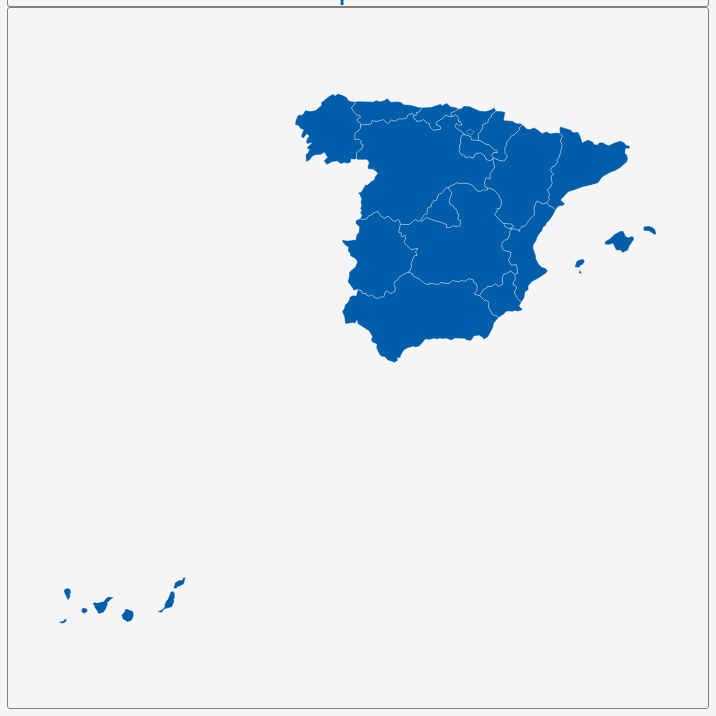
D3 v3 page, settled after 360 driven frames (6 s of simulated time); the page loaded 1 data file(s).


        var dim = 700;
        const center = {
            "lng": -6.929,
            "lat": 36.1569
        };
        var scale = 1691;

        var title = document.getElementById('title');
        title.style.width = dim;
        title.style.marginLeft = "calc(50% - " + (dim / 2) + "px)";
        var map = document.getElementById('map')
        map.style.width = dim;
        map.style.marginLeft = "calc(50% - " + (dim / 2) + "px)";

        var tooltip = d3
            .select("#map")
            .append("div")
            .attr("class", "tooltip")
            .attr("opacity", 0);
        var width = dim,
            height = dim;

        var svg = d3.select("#map")
            .append("svg")
            .attr("width", width)
            .attr("height", height);

        scale = scale * .9;// to give 5% padding on each side
        var projection = d3.geo.mercator()
            .center([center.lng, center.lat])
            .scale(scale)
            .translate([width / 2, height / 2]);
        var geoPath = d3.geo.path()
            .projection(projection);

        var g = svg.append("g");
        d3.json("geosource.json", function (json) {
            g.selectAll("path")
                .data(json.features)
                .enter()
                .append("path")
                .attr("d", geoPath)
                .attr("class", "polygon")
                .on("mouseover", mouseover)
                .on("mouseout", mouseout)
                .on("mousemove", mousemove);

            svg.call(d3.behavior.zoom().on("zoom", () => {
                g.attr("transform", "translate(" + d3.event.translate.join(",") + ")scale(" + d3.event.scale + ")");
            }));
        });
        function mouseover(d) {
            d3.select(this).attr("class", "hover");
            tooltip.style("opacity", 0.9);
            tooltip.html((d.properties.NAME_1 && "<b>" + d.properties.NAME_1 + "</b><br>" || '') +
                (d.properties.ENGTYPE_1 && d.properties.ENGTYPE_1));
        }
        function mouseout(d) {
            d3.select(this).attr("class", "polygon");
            tooltip.style("opacity", 0);
        }
        function mousemove(d) {
            tooltip.style({
                left: function () {
                    if (d3.event.pageX > 800) {
                        return d3.event.pageX - 180 + "px";
                    } else {
                        return d3.event.pageX + 23 + "px";
                    }
                },
                top: d3.event.pageY - 20 + "px",
            });
        }
    

### data: geosource.json
{
 "type": "FeatureCollection",
 "features": [
  {
   "type": "Feature",
   "geometry": {
    "type": "Polygon",
    "coordinates": "[... 1 items]"
   },
   "properties": {
    "GID_0": "ESP",
    "NAME_0": "Spain",
    "GID_1": "ESP.1_1",
    "NAME_1": "Andalucía",
    "VARNAME_1": "Andalousie|Andaluc¡a|Andalusien|Andaluzi…",
    "NL_NAME_1": "",
    "TYPE_1": "Comunidad Autónoma",
    "ENGTYPE_1": "Autonomous Community",
    "CC_1": "01",
    "HASC_1": "ES.AN"
   }
  },
  {
   "type": "Feature",
   "geometry": {
    "type": "Polygon",
    "coordinates": "[... 1 items]"
   },
   "properties": {
    "GID_0": "ESP",
    "NAME_0": "Spain",
    "GID_1": "ESP.2_1",
    "NAME_1": "Aragón",
    "VARNAME_1": "Aragão|Aragó|Aragón|Aragona|Aragonien",
    "NL_NAME_1": "",
    "TYPE_1": "Comunidad Autónoma",
    "ENGTYPE_1": "Autonomous Community",
    "CC_1": "15",
    "HASC_1": "ES.AR"
   }
  },
  {
   "type": "Feature",
   "geometry": {
    "type": "Polygon",
    "coordinates": "[... 1 items]"
   },
   "properties": {
    "GID_0": "ESP",
    "NAME_0": "Spain",
    "GID_1": "ESP.3_1",
    "NAME_1": "Cantabria",
    "VARNAME_1": "Cantàbria|Cantábria|Cantabrie|Kantabrien",
    "NL_NAME_1": "",
    "TYPE_1": "Comunidad Autónoma",
    "ENGTYPE_1": "Autonomous Community",
    "CC_1": "06",
    "HASC_1": "ES.CB"
   }
  },
  {
   "type": "Feature",
   "geometry": {
    "type": "Polygon",
    "coordinates": "[... 1 items]"
   },
   "properties": {
    "GID_0": "ESP",
    "NAME_0": "Spain",
    "GID_1": "ESP.4_1",
    "NAME_1": "Castilla-La Mancha",
    "VARNAME_1": "Castela-La Mancha|Castela-Mancha|Castell…",
    "NL_NAME_1": "",
    "TYPE_1": "Comunidad Autónoma",
    "ENGTYPE_1": "Autonomous Community",
    "CC_1": "08",
    "HASC_1": "ES.CM"
   }
  },
  {
   "type": "Feature",
   "geometry": {
    "type": "MultiPolygon",
    "coordinates": "[... 2 items]"
   },
   "properties": {
    "GID_0": "ESP",
    "NAME_0": "Spain",
    "GID_1": "ESP.5_1",
    "NAME_1": "Castilla y León",
    "VARNAME_1": "Castile and Leon|Castela e Leão|Castella…",
    "NL_NAME_1": "",
    "TYPE_1": "Comunidad Autónoma",
    "ENGTYPE_1": "Autonomous Community",
    "CC_1": "07",
    "HASC_1": "ES.CL"
   }
  },
  {
   "type": "Feature",
   "geometry": {
    "type": "Polygon",
    "coordinates": "[... 1 items]"
   },
   "properties": {
    "GID_0": "ESP",
    "NAME_0": "Spain",
    "GID_1": "ESP.6_1",
    "NAME_1": "Cataluña",
    "VARNAME_1": "Catalogna|Catalogne|Catalonia|Catalunha|…",
    "NL_NAME_1": "",
    "TYPE_1": "Comunidad Autónoma",
    "ENGTYPE_1": "Autonomous Community",
    "CC_1": "09",
    "HASC_1": "ES.CT"
   }
  },
  {
   "type": "Feature",
   "geometry": null,
   "properties": {
    "GID_0": "ESP",
    "NAME_0": "Spain",
    "GID_1": "ESP.7_1",
    "NAME_1": "Ceuta y Melilla",
    "VARNAME_1": "",
    "NL_NAME_1": "",
    "TYPE_1": "Ciudades Autónomas",
    "ENGTYPE_1": "Autonomous City",
    "CC_1": "19",
    "HASC_1": "ES.ML"
   }
  },
  {
   "type": "Feature",
   "geometry": {
    "type": "Polygon",
    "coordinates": "[... 1 items]"
   },
   "properties": {
    "GID_0": "ESP",
    "NAME_0": "Spain",
    "GID_1": "ESP.8_1",
    "NAME_1": "Comunidad de Madrid",
    "VARNAME_1": "Madrid|Communauté de Madrid| Community o…",
    "NL_NAME_1": "",
    "TYPE_1": "Comunidad Autónoma",
    "ENGTYPE_1": "Autonomous Community",
    "CC_1": "",
    "HASC_1": "ES.MD"
   }
  },
  "... 10 more items"
 ]
}